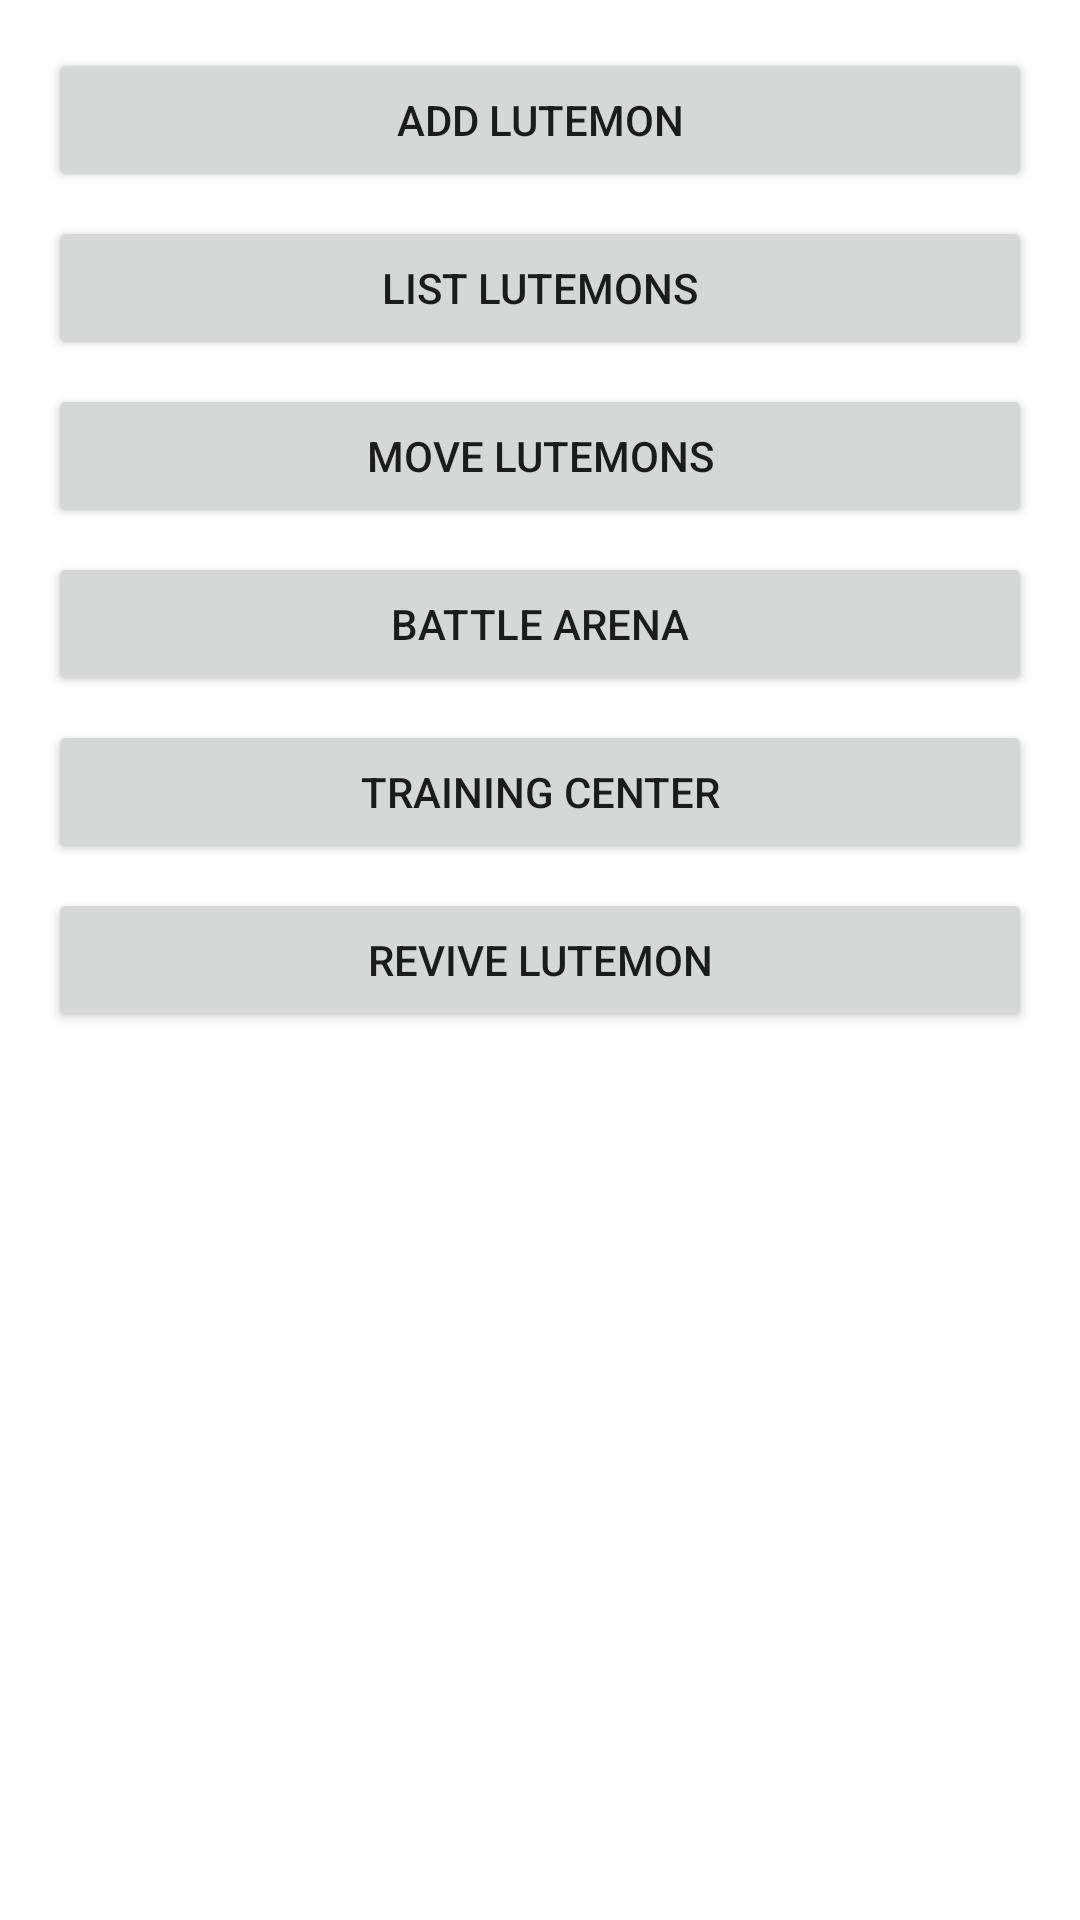

Android layout source for this screen:
<!-- AndroidManifest.xml: application theme Theme.LutemonApp_JamiTanskanen -->
<!-- res/layout/activity_main.xml -->
<?xml version="1.0" encoding="utf-8"?>
<LinearLayout xmlns:android="http://schemas.android.com/apk/res/android"
    xmlns:app="http://schemas.android.com/apk/res-auto"
    xmlns:tools="http://schemas.android.com/tools"
    android:layout_width="match_parent"
    android:layout_height="match_parent"
    android:orientation="vertical"
    android:padding="16dp"
    tools:context=".MainActivity">

    <Button
        android:id="@+id/button_add_new_lutemon"
        android:layout_width="match_parent"
        android:layout_height="wrap_content"
        android:text="Add Lutemon"
        android:layout_marginBottom="8dp" />

    <Button
        android:id="@+id/button_list_lutemons"
        android:layout_width="match_parent"
        android:layout_height="wrap_content"
        android:text="List Lutemons"
        android:layout_marginBottom="8dp" />

    <Button
        android:id="@+id/button_move_selected_lutemons"
        android:layout_width="match_parent"
        android:layout_height="wrap_content"
        android:text="Move Lutemons"
        android:layout_marginBottom="8dp" />

    <Button
        android:id="@+id/button_battle_arena"
        android:layout_width="match_parent"
        android:layout_height="wrap_content"
        android:text="Battle Arena" />

    <Button
        android:id="@+id/button_training_center"
        android:layout_width="match_parent"
        android:layout_height="wrap_content"
        android:text="Training Center"
        android:layout_marginTop="8dp" />

    <Button
        android:id="@+id/button_revive_lutemon"
        android:layout_width="match_parent"
        android:layout_height="wrap_content"
        android:text="Revive Lutemon"
        android:layout_marginTop="8dp" />


</LinearLayout>
<!-- resources referenced by this layout -->
<resources>
  <style name="Theme.LutemonApp_JamiTanskanen" parent="Theme.MaterialComponents.DayNight.DarkActionBar">
          
          <item name="colorPrimary">@color/purple_500</item>
          <item name="colorPrimaryVariant">@color/purple_700</item>
          <item name="colorOnPrimary">@color/white</item>
          
          <item name="colorSecondary">@color/teal_200</item>
          <item name="colorSecondaryVariant">@color/teal_700</item>
          <item name="colorOnSecondary">@color/black</item>
          
          <item name="android:statusBarColor">?attr/colorPrimaryVariant</item>
          
      </style>
  <!-- not gathered from this repository: default colours our renderer supplied (Android Studio template values) -->
  <color name="purple_500">#FF6200EE</color>
  <color name="purple_700">#FF3700B3</color>
  <color name="teal_200">#FF03DAC5</color>
  <color name="teal_700">#FF018786</color>
  <color name="black">#FF000000</color>
  <color name="white">#FFFFFFFF</color>
</resources>
